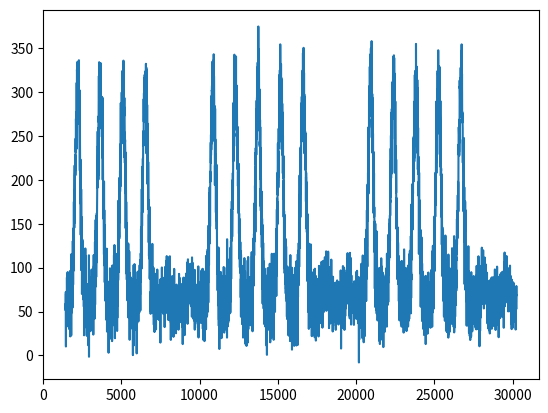

Write the Python code that produced this figure.
import datetime
import numpy as np
from random import gauss

# https://en.wikipedia.org/wiki/Normal_distribution, to get the bell curve
def normfun(x,mu,sigma):
    pdf = np.exp(-((x - mu)**2)/(2*sigma**2)) / (sigma * np.sqrt(2*np.pi))
    return pdf

# this function is for testing purpose, to generate a list of datetime points
def generate_datetime(start, end, interval):
    # sample start: 2019-01-01 10:00
    date, time = start.split()
    year, month, day = date.split("-")
    hour, minute = time.split(":")
    d1 = datetime.datetime(int(year), int(month), int(day), int(hour), int(minute))

    date, time = end.split()
    year, month, day = date.split("-")
    hour, minute = time.split(":")
    d2 = datetime.datetime(int(year), int(month), int(day), int(hour), int(minute))
    delta = datetime.timedelta(minutes=interval)
    times = []
    while d1 < d2:
        times.append(d1)
        d1 += delta
    times.append(d2)
    return times

def get_value(dt, mean, std):
    year, month, day, hour, minute = map(int, dt.strftime("%Y:%m:%d:%H:%M").split(":"))
    minute_of_day = hour * 60 + minute
    if dt.weekday() == 5 or dt.weekday() == 6:
        y = normfun(minute_of_day, mean, std) * 10000 + gauss(30, 5)
    else:
        y = normfun(minute_of_day, mean, std) * 100000 + gauss(30, 15)

    return y

#################### MAIN ####################

# Set to True for plotting
TEST = True

if TEST is True:
    import matplotlib.pyplot as plt
    dt_list = generate_datetime("2019-01-01 00:00", "2019-01-21 00:00", 5)

busyhour_start = "09:00"
busyhour_end = "17:00"

bs_h, bs_m = map(int, busyhour_start.split(":"))
be_h, be_m = map(int, busyhour_end.split(":"))

mean = ((be_h * 60 + be_m) - (bs_h * 60 + bs_m)) / 2 + (bs_h * 60 + bs_m)
std = ((be_h * 60 + be_m) - (bs_h * 60 + bs_m)) / 2 * 2 / 3


if TEST is True:
    x_axis = []
    y1_axis = []
    y2_axis = []
    for dt in dt_list:
        year, month, day, hour, minute = map(int, dt.strftime("%Y:%m:%d:%H:%M").split(":"))
        minute_of_day = hour * 60 + minute
        x = day*24*60 + hour * 60 + minute
        y = get_value(dt, mean, std)
        x_axis.append(x)
        y1_axis.append(y + gauss(30, 15))
        y2_axis.append(y*2 + gauss(100, 50))

    # print(x_axis)
    # print(y_axis)
    plt.plot(x_axis, y1_axis)
    plt.show()

else:
    y = get_value(datetime.datetime.now(), mean, std)
    result_handler["val01"] = [(0, y + gauss(30, 15))]
    result_handler["val02"] = [(0, y*2 + gauss(100, 50))]
